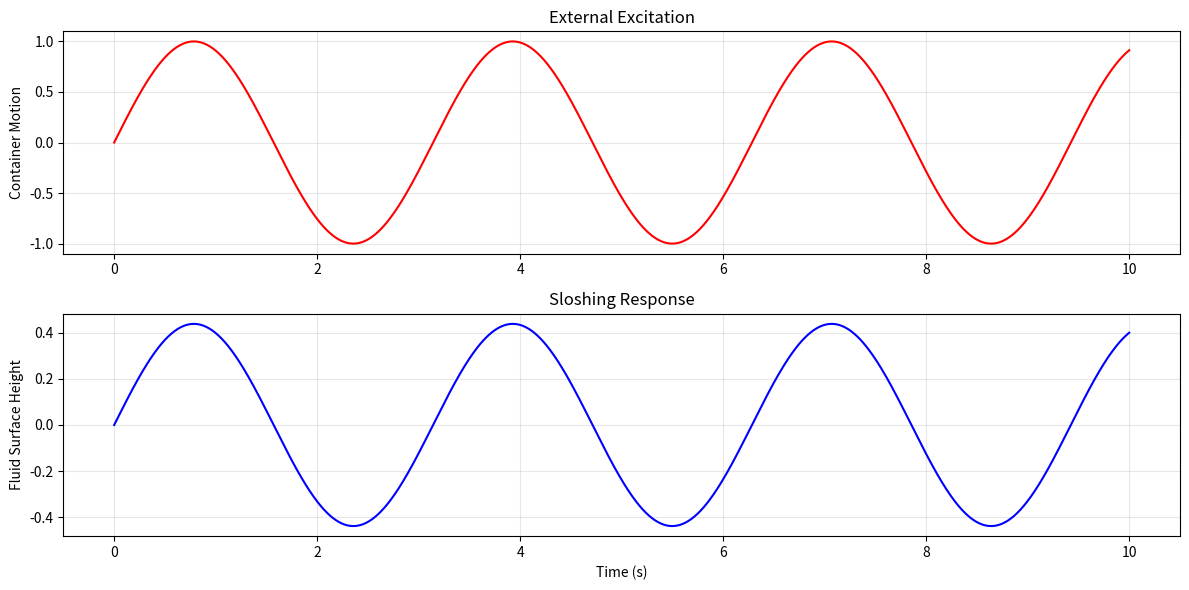

Write the Python code that produced this figure.
import numpy as np
import matplotlib.pyplot as plt

# Sloshing visualization
t = np.linspace(0, 10, 1000)
omega_excite = 2.0  # excitation frequency
omega_natural = 2.5  # natural sloshing frequency

# Response amplitude (simplified)
damping = 0.1
amplitude = 1 / np.sqrt((omega_natural**2 - omega_excite**2)**2 + (2*damping*omega_excite)**2)
response = amplitude * np.sin(omega_excite * t)

fig, axes = plt.subplots(2, 1, figsize=(12, 6))

# Excitation
axes[0].plot(t, np.sin(omega_excite * t), 'r-')
axes[0].set_ylabel('Container Motion')
axes[0].set_title('External Excitation')
axes[0].grid(True, alpha=0.3)

# Response
axes[1].plot(t, response, 'b-')
axes[1].set_xlabel('Time (s)')
axes[1].set_ylabel('Fluid Surface Height')
axes[1].set_title('Sloshing Response')
axes[1].grid(True, alpha=0.3)

plt.tight_layout()
plt.show()

print(f"Excitation frequency: ω = {omega_excite} rad/s")
print(f"Natural frequency: ω₀ = {omega_natural} rad/s")
print(f"Amplitude ratio: {amplitude:.2f}")